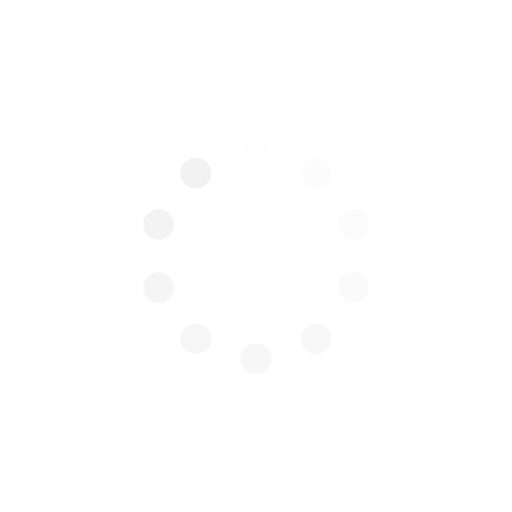
t = 0.00 s
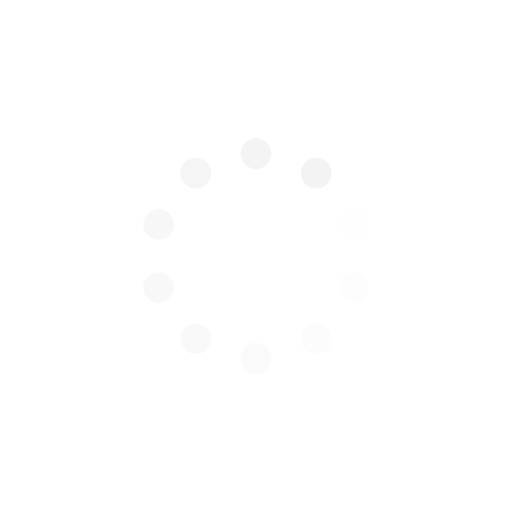
t = 0.33 s
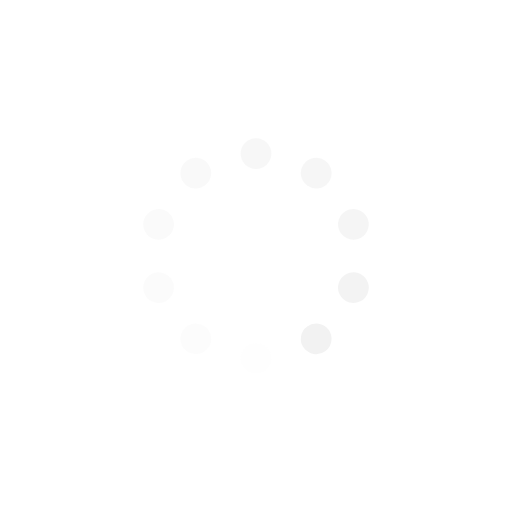
t = 0.67 s
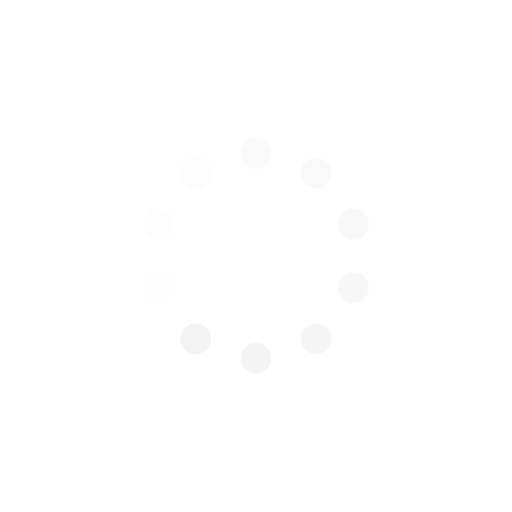
t = 1.00 s

The animated SVG that drew these frames (rendered in a browser with its animation timeline set to each time). Animation: 10 SMIL elements (animate=10); one cycle of 1.33 s, repeats indefinitely.

<?xml version="1.0" encoding="utf-8"?>
<svg xmlns="http://www.w3.org/2000/svg" xmlns:xlink="http://www.w3.org/1999/xlink" style="margin: auto; background: rgb(255, 255, 255) none repeat scroll 0% 0%; display: block; shape-rendering: auto;" width="100px" height="100px" viewBox="0 0 100 100" preserveAspectRatio="xMidYMid">
<g transform="rotate(0 50 50)">
  <rect x="47" y="27" rx="3" ry="3" width="6" height="6" fill="#f2f2f2">
    <animate attributeName="opacity" values="1;0" keyTimes="0;1" dur="1.333333333333333s" begin="-1.2s" repeatCount="indefinite"></animate>
  </rect>
</g><g transform="rotate(36 50 50)">
  <rect x="47" y="27" rx="3" ry="3" width="6" height="6" fill="#f2f2f2">
    <animate attributeName="opacity" values="1;0" keyTimes="0;1" dur="1.333333333333333s" begin="-1.0666666666666664s" repeatCount="indefinite"></animate>
  </rect>
</g><g transform="rotate(72 50 50)">
  <rect x="47" y="27" rx="3" ry="3" width="6" height="6" fill="#f2f2f2">
    <animate attributeName="opacity" values="1;0" keyTimes="0;1" dur="1.333333333333333s" begin="-0.9333333333333332s" repeatCount="indefinite"></animate>
  </rect>
</g><g transform="rotate(108 50 50)">
  <rect x="47" y="27" rx="3" ry="3" width="6" height="6" fill="#f2f2f2">
    <animate attributeName="opacity" values="1;0" keyTimes="0;1" dur="1.333333333333333s" begin="-0.7999999999999999s" repeatCount="indefinite"></animate>
  </rect>
</g><g transform="rotate(144 50 50)">
  <rect x="47" y="27" rx="3" ry="3" width="6" height="6" fill="#f2f2f2">
    <animate attributeName="opacity" values="1;0" keyTimes="0;1" dur="1.333333333333333s" begin="-0.6666666666666666s" repeatCount="indefinite"></animate>
  </rect>
</g><g transform="rotate(180 50 50)">
  <rect x="47" y="27" rx="3" ry="3" width="6" height="6" fill="#f2f2f2">
    <animate attributeName="opacity" values="1;0" keyTimes="0;1" dur="1.333333333333333s" begin="-0.5333333333333332s" repeatCount="indefinite"></animate>
  </rect>
</g><g transform="rotate(216 50 50)">
  <rect x="47" y="27" rx="3" ry="3" width="6" height="6" fill="#f2f2f2">
    <animate attributeName="opacity" values="1;0" keyTimes="0;1" dur="1.333333333333333s" begin="-0.39999999999999997s" repeatCount="indefinite"></animate>
  </rect>
</g><g transform="rotate(252 50 50)">
  <rect x="47" y="27" rx="3" ry="3" width="6" height="6" fill="#f2f2f2">
    <animate attributeName="opacity" values="1;0" keyTimes="0;1" dur="1.333333333333333s" begin="-0.2666666666666666s" repeatCount="indefinite"></animate>
  </rect>
</g><g transform="rotate(288 50 50)">
  <rect x="47" y="27" rx="3" ry="3" width="6" height="6" fill="#f2f2f2">
    <animate attributeName="opacity" values="1;0" keyTimes="0;1" dur="1.333333333333333s" begin="-0.1333333333333333s" repeatCount="indefinite"></animate>
  </rect>
</g><g transform="rotate(324 50 50)">
  <rect x="47" y="27" rx="3" ry="3" width="6" height="6" fill="#f2f2f2">
    <animate attributeName="opacity" values="1;0" keyTimes="0;1" dur="1.333333333333333s" begin="0s" repeatCount="indefinite"></animate>
  </rect>
</g>
<!-- [ldio] generated by https://loading.io/ --></svg>